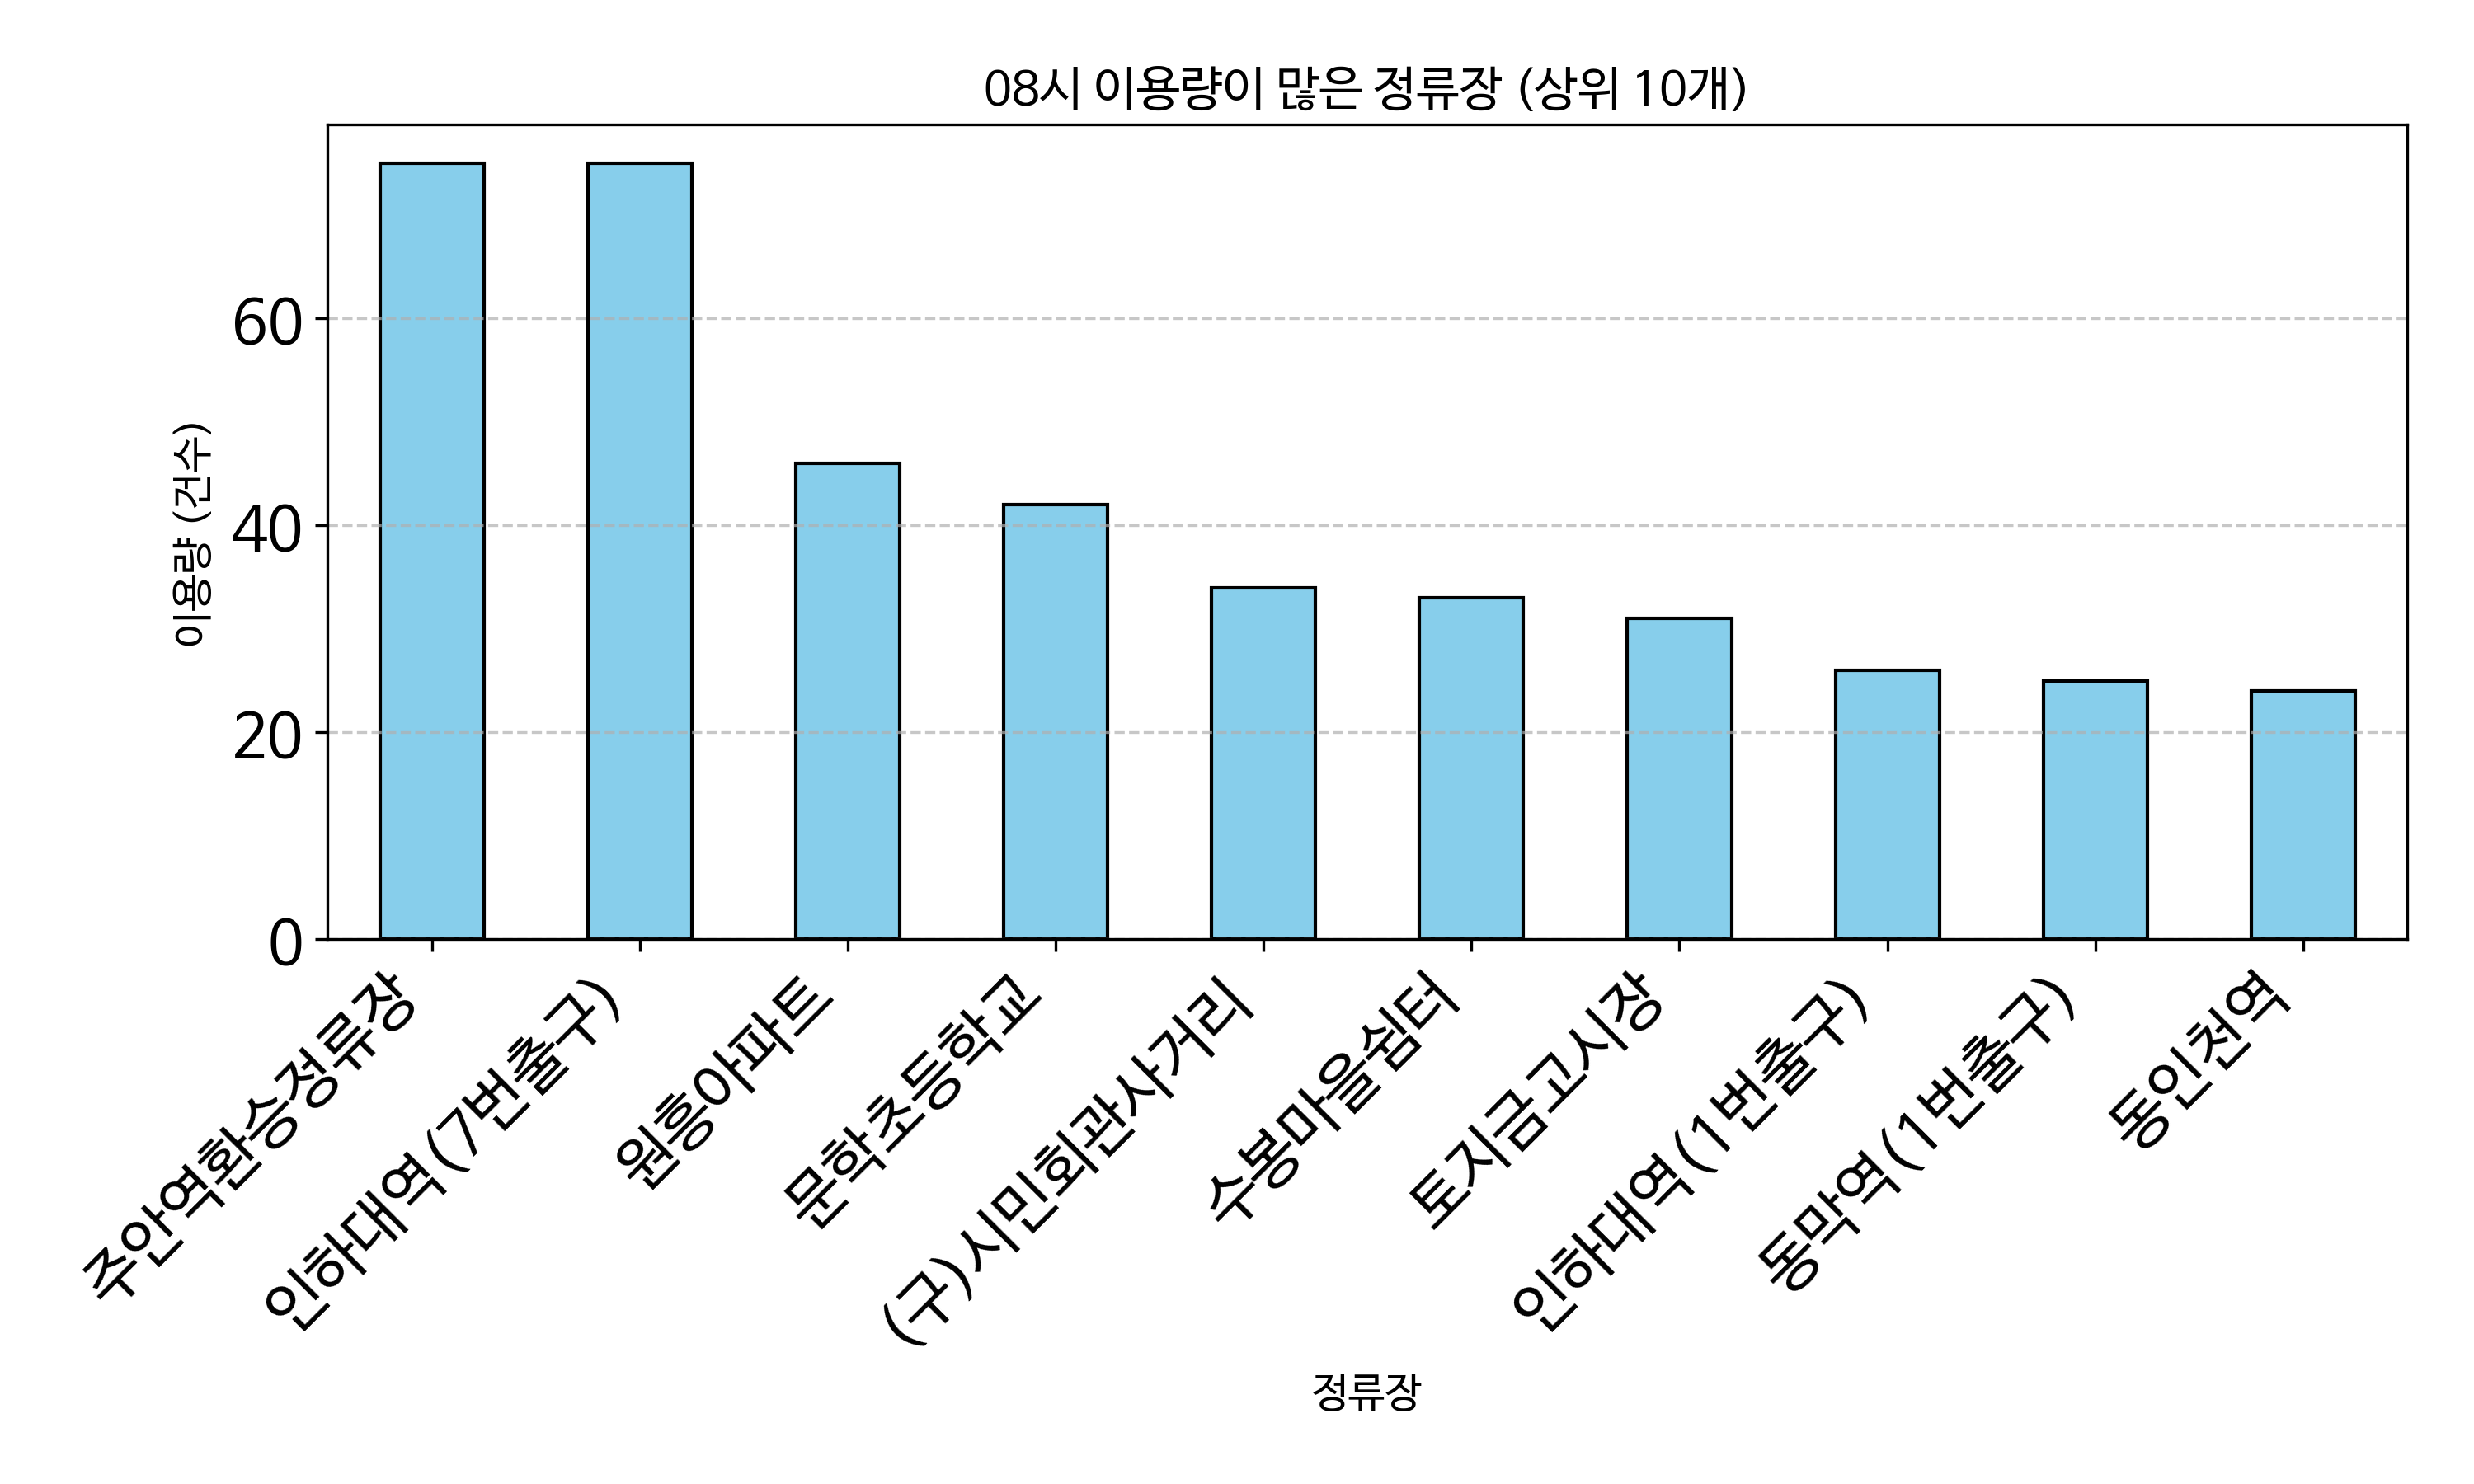

The file beside this chart, header and first rows:
정류장, count
주안역환승정류장, 75
인하대역(7번출구), 75
원흥아파트, 46
문학초등학교, 42
(구)시민회관사거리, 34
수봉마을쉼터, 33
토지금고시장, 31
인하대역(1번출구), 26
동막역(1번출구), 25
동인천역, 24
신동아아파트, 23
인천향교유림회관, 19
동인천, 18
제물포역, 17
인천기계공고, 17
벽산이삭아파트, 16
롯데백화점(인천터미널), 13
월드메르디앙아파트, 13
인명여자고등학교, 13
백운프라자, 12
도림주공1단지, 12
용정초등학교, 12
합정역, 12
인천대입구역, 11
용남파출소, 11
용일사거리, 11
신동아아파트3차, 11
주안3동행정복지센터, 11
시민의숲.양재꽃시장, 10
인천미래생활고등학교, 10
장미아파트, 10
도화IC, 9
학산소극장, 9
신기.남부종합시장(진흥사거리), 9
인천소방본부, 9
주안7동행정복지센터, 9
주안역, 9
구월아시아드6단지, 9
풍림아이원아파트, 8
문학고개, 8
금호타운, 8
호반써밋송도, 8
용현시장, 8
현대3차아파트, 8
새안의원, 7
태화두진아파트, 7
검바위역, 7
학산사거리, 6
신비마을아파트, 6
백운역, 6
남촌풍림3차아파트, 6
주안파크자이더플래티넘아파트, 6
삼미시장, 6
한양아파트, 6
남중학교, 5
인하대역4번출구, 5
정광아파트(병무청), 5
학익고등학교, 5
유원아파트, 5
남광로얄아파트, 5
... 122 more rows
